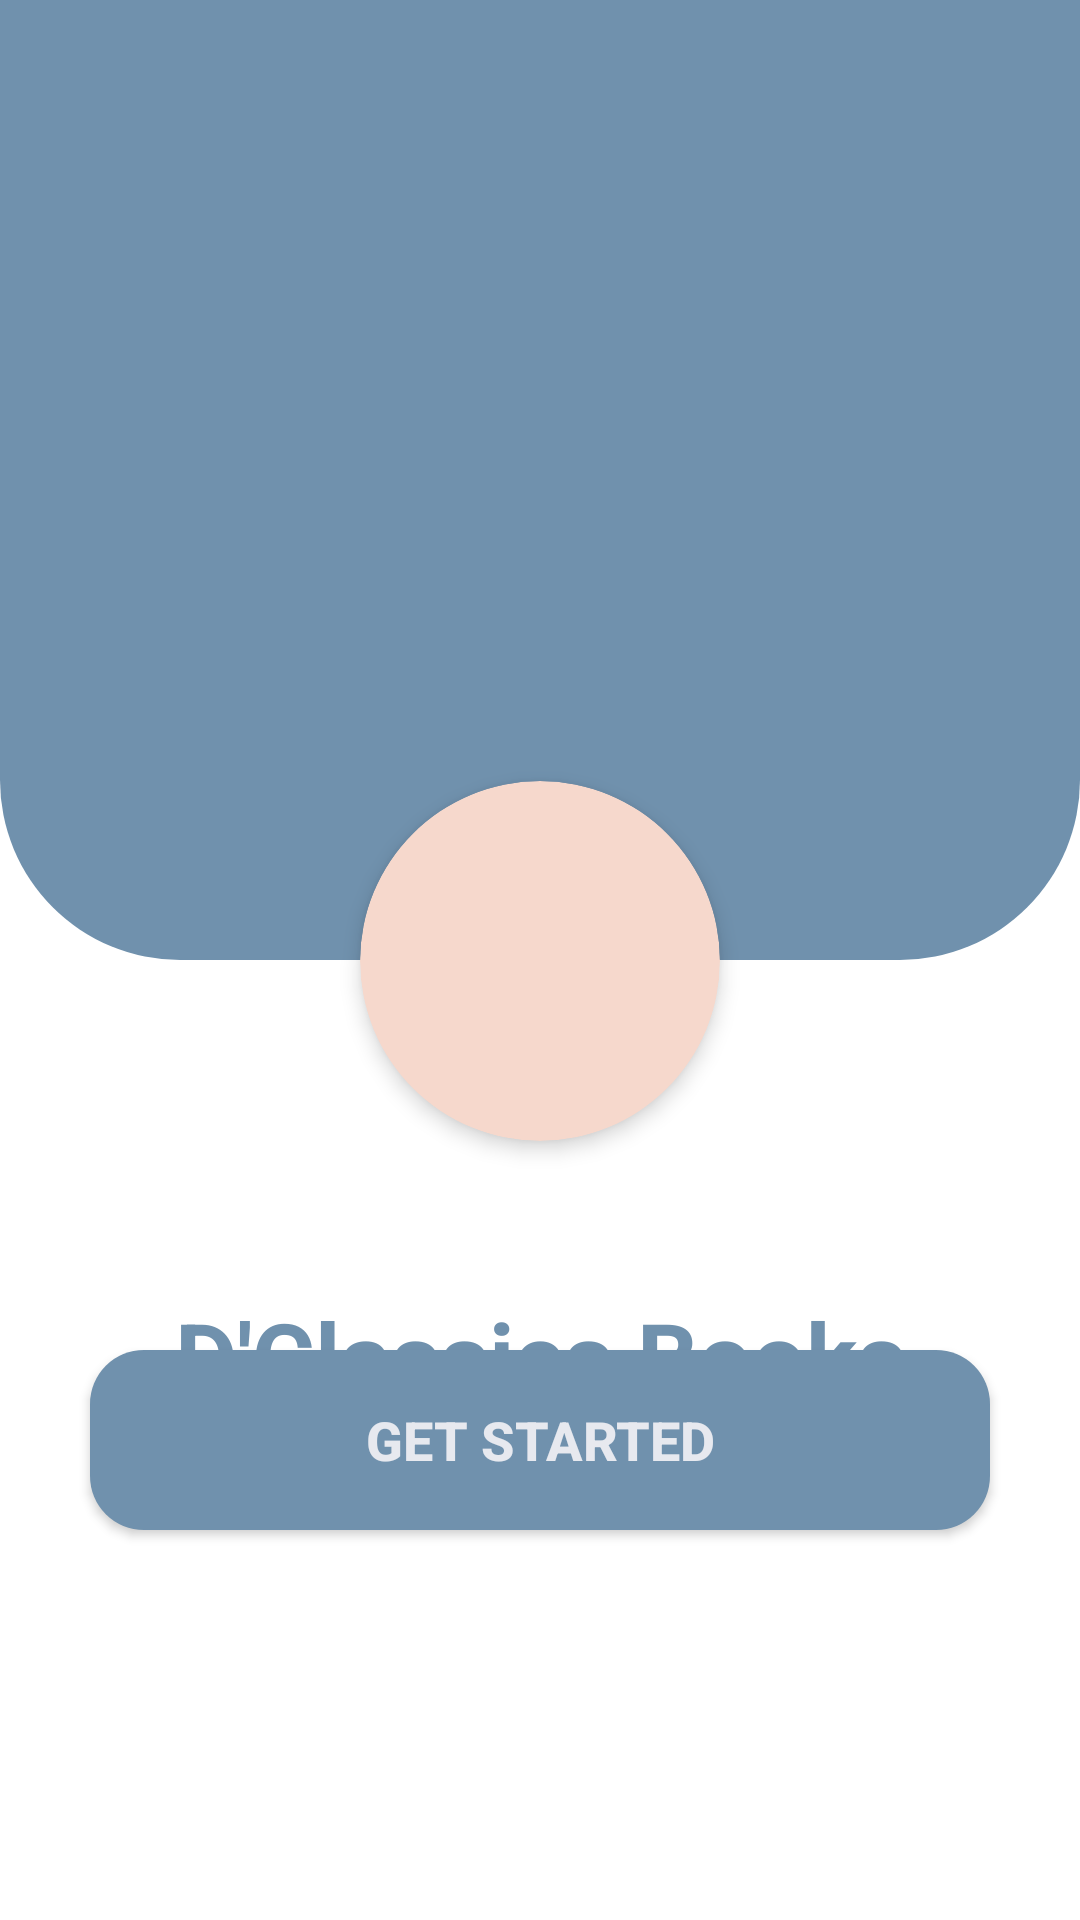

Write the Android layout XML for this screen, with the resource values it uses.
<!-- AndroidManifest.xml: application theme Theme.Dclassic -->
<!-- res/layout/activity_main.xml -->
<?xml version="1.0" encoding="utf-8"?>
<androidx.constraintlayout.widget.ConstraintLayout
    xmlns:android="http://schemas.android.com/apk/res/android"
    xmlns:app="http://schemas.android.com/apk/res-auto"
    android:layout_width="match_parent"
    android:layout_height="match_parent"
    android:background="#FFFFFF">

    <View
        android:id="@+id/topShape"
        android:layout_width="0dp"
        android:layout_height="320dp"
        android:background="@drawable/top_shape"
        app:layout_constraintEnd_toEndOf="parent"
        app:layout_constraintHorizontal_bias="0.0"
        app:layout_constraintStart_toStartOf="parent"
        app:layout_constraintTop_toTopOf="parent" />

    <androidx.cardview.widget.CardView
        android:id="@+id/logoCircle"
        android:layout_width="120dp"
        android:layout_height="120dp"
        app:cardCornerRadius="60dp"
        app:cardElevation="4dp"
        app:layout_constraintTop_toBottomOf="@id/topShape"
        android:layout_marginTop="-60dp"
        app:layout_constraintStart_toStartOf="parent"
        app:layout_constraintEnd_toEndOf="parent"
        android:backgroundTint="#F6D8CC">

        <ImageView
            android:layout_width="120dp"
            android:layout_height="120dp"
            android:layout_gravity="center"
            android:src="@drawable/logo"/>
    </androidx.cardview.widget.CardView>

    <TextView
        android:id="@+id/title"
        android:text="D'Classics Books"
        android:textSize="32sp"
        android:textStyle="bold"
        android:textColor="#7091AD"
        android:layout_marginTop="50dp"
        app:layout_constraintTop_toBottomOf="@id/logoCircle"
        app:layout_constraintStart_toStartOf="parent"
        app:layout_constraintEnd_toEndOf="parent"
        android:layout_width="wrap_content"
        android:layout_height="wrap_content"/>

    <TextView
        android:text="Where Timeless Books Live."
        android:textSize="16sp"
        android:textColor="#7091AD"
        android:layout_marginTop="12dp"
        app:layout_constraintTop_toBottomOf="@id/title"
        app:layout_constraintStart_toStartOf="parent"
        app:layout_constraintEnd_toEndOf="parent"
        android:layout_width="wrap_content"
        android:layout_height="wrap_content"/>

    <Button
        android:id="@+id/startBtn"
        android:text="GET STARTED"
        android:textStyle="bold"
        android:textColor="#E7E9EF"
        android:textSize="18dp"
        android:background="@drawable/button_bg"
        app:backgroundTint="@null"
        android:layout_width="300dp"
        android:layout_height="60dp"
        android:layout_marginBottom="130dp"
        app:layout_constraintBottom_toBottomOf="parent"
        app:layout_constraintStart_toStartOf="parent"
        app:layout_constraintEnd_toEndOf="parent"/>
</androidx.constraintlayout.widget.ConstraintLayout>
<!-- resources referenced by this layout -->
<resources>
  <!-- drawable button_bg (drawable) -->
  <shape xmlns:android="http://schemas.android.com/apk/res/android">
      <solid android:color="#7091AD"/>
      <corners android:radius="18dp"/>
  </shape>
  <!-- drawable logo: png bitmap (mipmap-mdpi, 7988 bytes) -->
  <!-- drawable top_shape (drawable) -->
  <?xml version="1.0" encoding="utf-8"?>
  <shape xmlns:android="http://schemas.android.com/apk/res/android">
  
      <solid android:color="#7091AD"/>
  
      <corners
          android:bottomLeftRadius="60dp"
          android:bottomRightRadius="60dp"/>
  
  </shape>
  <style name="Theme.Dclassic" parent="Base.Theme.Dclassic" />
  <style name="Base.Theme.Dclassic" parent="Theme.Material3.DayNight.NoActionBar">
          
          
      </style>
</resources>
